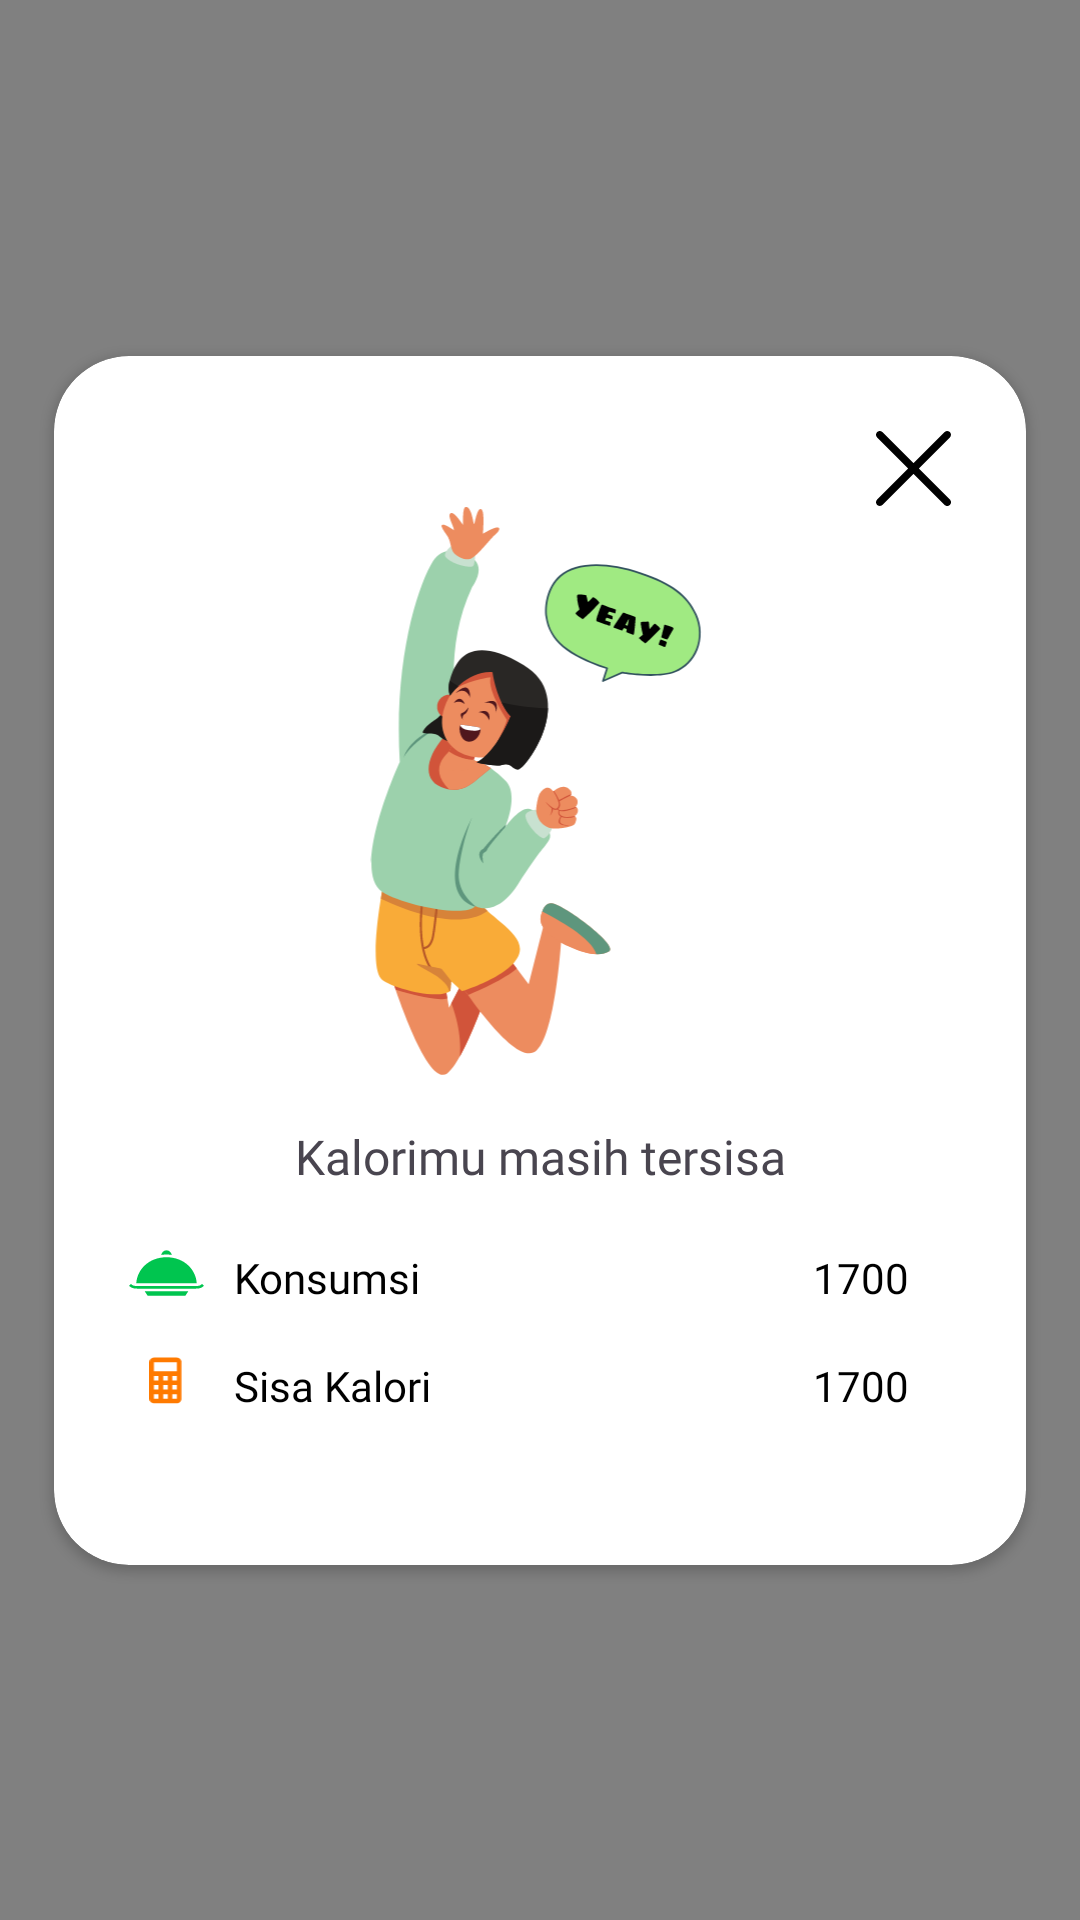

The Android layout XML behind this screen, and the referenced resources:
<!-- AndroidManifest.xml: application theme Theme.LiteLife -->
<!-- res/layout/popup_have_calories.xml -->
<?xml version="1.0" encoding="utf-8"?>
<androidx.constraintlayout.widget.ConstraintLayout xmlns:android="http://schemas.android.com/apk/res/android"
    xmlns:app="http://schemas.android.com/apk/res-auto"
    android:layout_width="match_parent"
    android:layout_height="match_parent"
    android:layout_gravity="center"
    android:background="#808080">

    <androidx.cardview.widget.CardView
        android:layout_width="324dp"
        android:layout_height="403dp"
        android:background="@color/white"
        app:cardCornerRadius="25dp"
        app:layout_constraintBottom_toBottomOf="parent"
        app:layout_constraintEnd_toEndOf="parent"
        app:layout_constraintStart_toStartOf="parent"
        app:layout_constraintTop_toTopOf="parent">

        <androidx.constraintlayout.widget.ConstraintLayout
            android:layout_width="match_parent"
            android:layout_height="match_parent"
            android:layout_marginStart="25dp"
            android:layout_marginEnd="25dp">

            <ImageView
                android:id="@+id/btnCancel"
                android:layout_width="25dp"
                android:layout_height="25dp"
                android:layout_marginTop="25dp"
                android:src="@drawable/ic_cancel"
                app:layout_constraintEnd_toEndOf="parent"
                app:layout_constraintTop_toTopOf="parent" />

            <ImageView
                android:id="@+id/ivPopup"
                android:layout_width="match_parent"
                android:layout_height="190dp"
                android:src="@drawable/ic_calories_remaind"
                app:layout_constraintEnd_toEndOf="parent"
                app:layout_constraintStart_toStartOf="parent"
                app:layout_constraintTop_toBottomOf="@id/btnCancel" />

            <TextView
                android:id="@+id/tvhaveCalories"
                android:layout_width="wrap_content"
                android:layout_height="wrap_content"
                android:layout_marginTop="16dp"
                android:fontFamily="@font/poppins_bold"
                android:text="@string/have_calories"
                android:textSize="16sp"
                app:layout_constraintEnd_toEndOf="parent"
                app:layout_constraintStart_toStartOf="parent"
                app:layout_constraintTop_toBottomOf="@id/ivPopup" />

            <ImageView
                android:id="@+id/ivFood"
                android:layout_width="25dp"
                android:layout_height="16dp"
                android:layout_marginTop="20dp"
                android:src="@drawable/icon_food"
                app:layout_constraintStart_toStartOf="parent"
                app:layout_constraintTop_toBottomOf="@id/tvhaveCalories" />

            <TextView
                android:id="@+id/tvcalFood"
                android:layout_width="wrap_content"
                android:layout_height="wrap_content"
                android:layout_marginStart="10dp"
                android:layout_marginTop="8dp"
                android:layout_marginEnd="14dp"
                android:layout_marginBottom="5dp"
                android:fontFamily="@font/poppins_medium"
                android:text="@string/consumed"
                android:textColor="@color/black"
                android:textSize="14sp"
                app:layout_constraintStart_toEndOf="@id/ivFood"
                app:layout_constraintTop_toTopOf="@id/ivFood"
                app:layout_constraintBottom_toBottomOf="@id/ivFood"/>

            <TextView
                android:id="@+id/tvcalFoodNumber"
                android:layout_width="wrap_content"
                android:layout_height="wrap_content"
                android:layout_marginStart="10dp"
                android:layout_marginTop="8dp"
                android:layout_marginEnd="14dp"
                android:layout_marginBottom="5dp"
                android:fontFamily="@font/poppins_medium"
                android:text="@string/number_remind"
                android:textColor="@color/black"
                android:textSize="14sp"
                app:layout_constraintEnd_toEndOf="parent"
                app:layout_constraintTop_toTopOf="@id/ivFood"
                app:layout_constraintBottom_toBottomOf="@id/ivFood"/>

            <ImageView
                android:id="@+id/ivRemainder"
                android:layout_width="25dp"
                android:layout_height="16dp"
                android:layout_marginTop="20dp"
                android:src="@drawable/ic_calculator"
                app:layout_constraintStart_toStartOf="parent"
                app:layout_constraintTop_toBottomOf="@id/ivFood" />

            <TextView
                android:id="@+id/tvcalRemainder"
                android:layout_width="wrap_content"
                android:layout_height="wrap_content"
                android:layout_marginStart="10dp"
                android:layout_marginTop="8dp"
                android:layout_marginEnd="14dp"
                android:layout_marginBottom="5dp"
                android:fontFamily="@font/poppins_medium"
                android:text="@string/remainder"
                android:textColor="@color/black"
                android:textSize="14sp"
                app:layout_constraintStart_toEndOf="@id/ivRemainder"
                app:layout_constraintTop_toTopOf="@id/ivRemainder"
                app:layout_constraintBottom_toBottomOf="@id/ivRemainder"/>

            <TextView
                android:id="@+id/tvcalRemainderNumber"
                android:layout_width="wrap_content"
                android:layout_height="wrap_content"
                android:layout_marginStart="10dp"
                android:layout_marginTop="8dp"
                android:layout_marginEnd="14dp"
                android:layout_marginBottom="5dp"
                android:fontFamily="@font/poppins_medium"
                android:text="@string/number_remind"
                android:textColor="@color/black"
                android:textSize="14sp"
                app:layout_constraintEnd_toEndOf="parent"
                app:layout_constraintTop_toTopOf="@id/ivRemainder"
                app:layout_constraintBottom_toBottomOf="@id/ivRemainder"/>
        </androidx.constraintlayout.widget.ConstraintLayout>

    </androidx.cardview.widget.CardView>

</androidx.constraintlayout.widget.ConstraintLayout>
<!-- resources referenced by this layout -->
<resources>
  <color name="black">#FF000000</color>
  <color name="white">#FFFFFFFF</color>
  <!-- drawable ic_calculator (drawable) -->
  <vector xmlns:android="http://schemas.android.com/apk/res/android"
      android:width="15dp"
      android:height="21dp"
      android:viewportWidth="15"
      android:viewportHeight="21">
    <path
        android:pathData="M2.024,0.259H12.024C12.555,0.259 13.064,0.47 13.439,0.845C13.814,1.22 14.024,1.728 14.024,2.259V18.259C14.024,18.789 13.814,19.298 13.439,19.673C13.064,20.048 12.555,20.259 12.024,20.259H2.024C1.494,20.259 0.985,20.048 0.61,19.673C0.235,19.298 0.024,18.789 0.024,18.259V2.259C0.024,1.728 0.235,1.22 0.61,0.845C0.985,0.47 1.494,0.259 2.024,0.259ZM2.024,2.259V6.259H12.024V2.259H2.024ZM2.024,8.259V10.259H4.024V8.259H2.024ZM6.024,8.259V10.259H8.024V8.259H6.024ZM10.024,8.259V10.259H12.024V8.259H10.024ZM2.024,12.259V14.259H4.024V12.259H2.024ZM6.024,12.259V14.259H8.024V12.259H6.024ZM10.024,12.259V14.259H12.024V12.259H10.024ZM2.024,16.259V18.259H4.024V16.259H2.024ZM6.024,16.259V18.259H8.024V16.259H6.024ZM10.024,16.259V18.259H12.024V16.259H10.024Z"
        android:fillColor="#FF7A00"/>
  </vector>
  <!-- drawable ic_calories_remaind: vector/xml drawable (drawable, 24933 chars, omitted) -->
  <!-- drawable ic_cancel (drawable) -->
  <vector xmlns:android="http://schemas.android.com/apk/res/android"
      android:width="62dp"
      android:height="62dp"
      android:viewportWidth="62"
      android:viewportHeight="62">
    <path
        android:pathData="M61.092,56.705C61.38,56.993 61.608,57.335 61.764,57.711C61.92,58.088 62,58.491 62,58.898C62,59.306 61.92,59.709 61.764,60.085C61.608,60.462 61.38,60.804 61.092,61.092C60.804,61.38 60.462,61.608 60.085,61.764C59.709,61.92 59.306,62 58.898,62C58.491,62 58.088,61.92 57.711,61.764C57.335,61.608 56.993,61.38 56.705,61.092L31,35.382L5.295,61.092C4.713,61.673 3.924,62 3.102,62C2.279,62 1.49,61.673 0.908,61.092C0.327,60.51 0,59.721 0,58.898C-0,58.076 0.327,57.287 0.908,56.705L26.618,31L0.908,5.295C0.327,4.713 -0,3.924 0,3.102C0,2.279 0.327,1.49 0.908,0.908C1.49,0.327 2.279,0 3.102,0C3.924,-0 4.713,0.327 5.295,0.908L31,26.618L56.705,0.908C57.287,0.327 58.076,-0 58.898,0C59.721,0 60.51,0.327 61.092,0.908C61.673,1.49 62,2.279 62,3.102C62,3.924 61.673,4.713 61.092,5.295L35.382,31L61.092,56.705Z"
        android:fillColor="#000000"/>
  </vector>
  <!-- drawable icon_food (drawable) -->
  <vector xmlns:android="http://schemas.android.com/apk/res/android"
      android:width="197dp"
      android:height="123dp"
      android:viewportWidth="197"
      android:viewportHeight="123">
    <path
        android:pathData="M98.5,0.95C93.3,0.95 89.79,3.32 87.1,7.35C85.99,9.02 85.09,10.99 84.42,13.13C88.94,12.49 93.64,12.15 98.5,12.15C103.36,12.15 108.06,12.49 112.58,13.13C111.91,10.99 111.01,9.02 109.9,7.35C107.21,3.32 103.7,0.95 98.5,0.95ZM98.5,19.35C50.75,19.35 21.03,53.75 19.12,88.92H177.88C175.96,53.75 146.25,19.35 98.5,19.35V19.35ZM5.09,90.77L0,95.86C7.24,103.1 15.34,103.31 21.74,103.31H175.26C181.66,103.31 189.76,103.1 197,95.86L191.91,90.77C186.36,96.32 181.66,96.11 175.26,96.11H21.74C15.34,96.11 10.64,96.32 5.09,90.77ZM41.25,110.5L49.25,122.5H147.75L155.75,110.5H41.25Z"
        android:fillColor="#00C54F"/>
  </vector>
  <string name="consumed">Konsumsi</string>
  <string name="have_calories">Kalorimu masih tersisa</string>
  <string name="number_remind">1700</string>
  <string name="remainder">Sisa Kalori</string>
  <style name="Theme.LiteLife" parent="Base.Theme.LiteLife" />
  <style name="Base.Theme.LiteLife" parent="Theme.Material3.DayNight.NoActionBar">
          
          <item name="colorPrimary">@color/green_300</item>
          <item name="colorPrimaryVariant">@color/green_600</item>
          <item name="colorOnPrimary">@color/white</item>
          
          <item name="android:statusBarColor">@color/white</item>
  
      </style>
  <color name="green_300">#BADEAD</color>
  <color name="green_600">#009634</color>
</resources>
